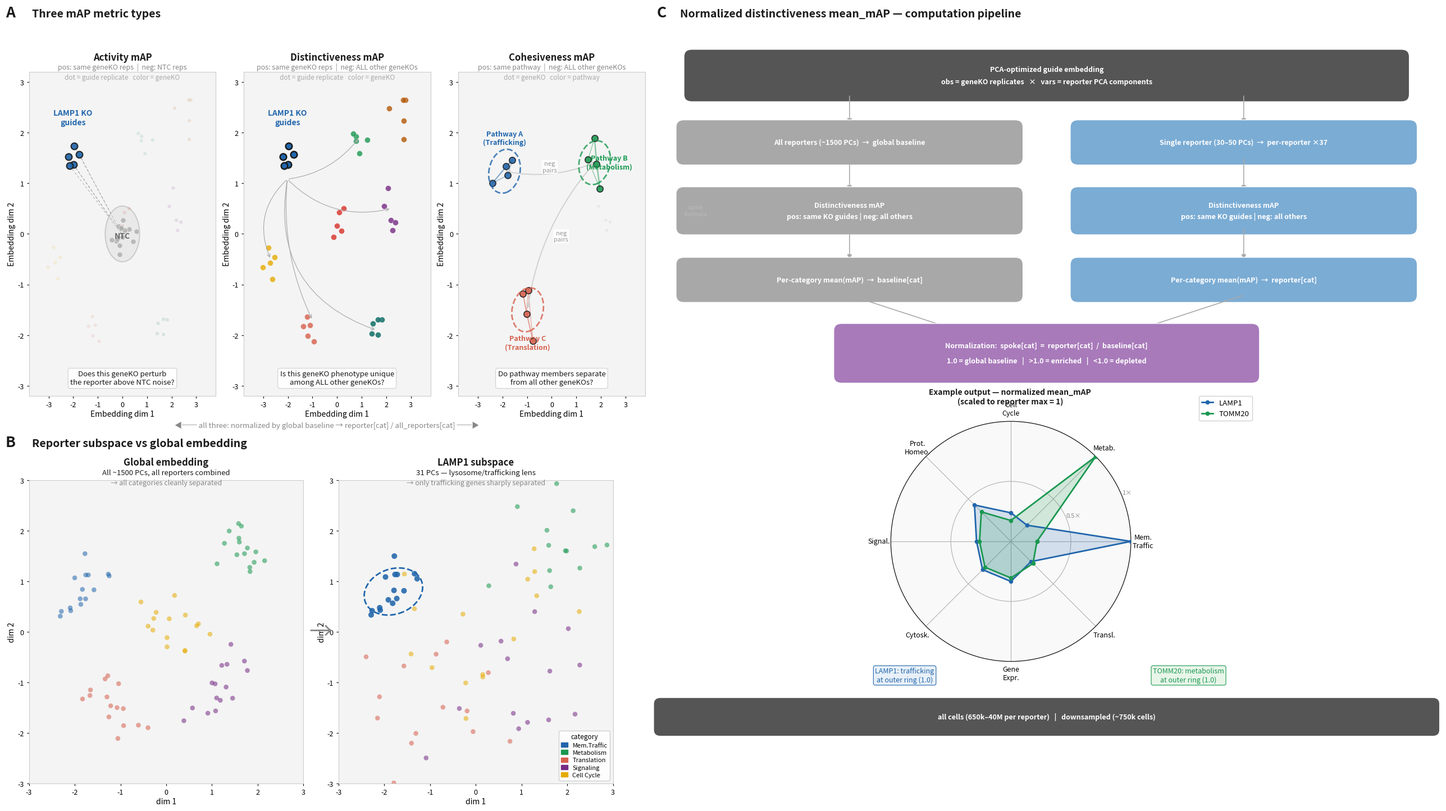

Recreate this plot in Python. (Note: this script raises an exception after producing the figure.)
"""
Generate distinctiveness mAP schematic figure.
Output: docs/distinctiveness_map_schematic.png

Usage:
    python docs/generate_map_schematic.py
"""
import matplotlib
matplotlib.use('Agg')
import matplotlib.pyplot as plt
import matplotlib.patches as mpatches
from matplotlib.patches import FancyBboxPatch, Ellipse
import numpy as np

FW, FH = 26, 15
fig = plt.figure(figsize=(FW, FH))
fig.patch.set_facecolor('white')

CB='#2166ac'; CR='#d6604d'; CG='#1a9850'; CY='#e6ab02'
CP='#762a83'; CT='#01665e'; CO='#b35806'; CK='#d73027'
CGRAY='#888888'; CLIGHT='#f4f4f4'; CDARK='#1a1a1a'; CNTC='#aaaaaa'

def add_ax(l,b,w,h): return fig.add_axes([l,b,w,h])
def ft(x,y,s,**kw): return fig.text(x,y,s,**kw)

np.random.seed(42)

GCOLS=[CB,CR,CG,CP,CY,CT,CK,CO]
GCTR=[(-2.1,1.4),(-1.0,-1.7),(0.9,1.9),(2.2,0.5),
      (-2.7,-0.5),(1.6,-1.9),(0.1,0.2),(2.7,2.3)]
CATMAP={0:'Traf',1:'Traf',5:'Traf',2:'Meta',4:'Meta',
        6:'Trans',7:'Trans',3:'Cell'}
CATCOL={'Traf':CB,'Meta':CG,'Trans':CR,'Cell':CY}

PTS=[]
for i,(cx,cy) in enumerate(GCTR):
    for _ in range(5):
        PTS.append((cx+np.random.randn()*0.22, cy+np.random.randn()*0.22, i))
NTC=[(np.random.randn()*0.30, np.random.randn()*0.28) for _ in range(14)]

def scatter_base(ax):
    ax.set_facecolor(CLIGHT)
    ax.set_xlim(-3.8,3.8); ax.set_ylim(-3.2,3.2)
    ax.set_xlabel('Embedding dim 1', fontsize=10, labelpad=2)
    ax.set_ylabel('Embedding dim 2', fontsize=10, labelpad=2)
    ax.tick_params(labelsize=9, length=3)
    for sp in ax.spines.values():
        sp.set_linewidth(0.8); sp.set_color('#cccccc')

# ── Section headers ───────────────────────────────────────────────────────
ft(0.012,0.975,'A',fontsize=19,fontweight='black',color=CDARK)
ft(0.030,0.975,'Three mAP metric types',fontsize=14,fontweight='bold',color=CDARK)
ft(0.012,0.465,'B',fontsize=19,fontweight='black',color=CDARK)
ft(0.030,0.465,'Reporter subspace vs global embedding',fontsize=14,fontweight='bold',color=CDARK)

# ── A1: Activity ─────────────────────────────────────────────────────────
AX,AY,AW,AH = 0.028,0.525,0.128,0.385
ax1 = add_ax(AX,AY,AW,AH)
scatter_base(ax1)
for x,y in NTC:
    ax1.scatter(x,y,c=CNTC,s=45,alpha=0.75,zorder=3,edgecolors='white',linewidths=0.5)
ax1.add_patch(Ellipse((0,0),1.4,1.1,fill=True,facecolor='#e0e0e0',
                       edgecolor=CNTC,lw=1.5,zorder=2,alpha=0.5))
ax1.text(0,-0.04,'NTC',fontsize=10,ha='center',va='center',
         color='#666666',fontweight='bold',zorder=5)
for x,y,i in PTS:
    if i != 0:
        ax1.scatter(x,y,c=GCOLS[i],s=20,alpha=0.12,zorder=2,edgecolors='none')
qpts=[(p[0],p[1]) for p in PTS if p[2]==0]
for x,y in qpts:
    ax1.scatter(x,y,c=CB,s=72,alpha=0.92,zorder=5,edgecolors=CDARK,linewidths=1.5)
qcx=np.mean([p[0] for p in qpts]); qcy=np.mean([p[1] for p in qpts])
ntc_cx=np.mean([p[0] for p in NTC]); ntc_cy=np.mean([p[1] for p in NTC])
for rx,ry in qpts:
    ax1.plot([rx,ntc_cx],[ry,ntc_cy],color=CGRAY,lw=0.8,alpha=0.55,zorder=1,
             linestyle=(0,(4,3)))
ax1.text(qcx,qcy+0.65,'LAMP1 KO\nguides',fontsize=10,color=CB,
         fontweight='bold',ha='center',zorder=6)
# question inside plot at bottom
ax1.text(0,-2.85,'Does this geneKO perturb\nthe reporter above NTC noise?',
         fontsize=9.5,ha='center',va='center',color=CDARK,zorder=7,
         bbox=dict(boxstyle='round,pad=0.3',fc='white',ec='#cccccc',lw=0.8,alpha=0.92))

ft(AX+AW/2,AY+AH+0.014,'Activity mAP',ha='center',fontsize=12,fontweight='bold',color=CDARK)
ft(AX+AW/2,AY+AH+0.003,'pos: same geneKO reps  |  neg: NTC reps',
   ha='center',fontsize=9,color=CGRAY,style='italic')
ft(AX+AW/2,AY+AH-0.009,'dot = guide replicate   color = geneKO',
   ha='center',fontsize=8.5,color='#aaaaaa',style='italic')

# ── A2: Distinctiveness ───────────────────────────────────────────────────
BX,BY,BW,BH = 0.175,0.525,0.128,0.385
ax2 = add_ax(BX,BY,BW,BH)
scatter_base(ax2)
for sp in ax2.spines.values():
    sp.set_linewidth(0.8); sp.set_color('#cccccc')
ax2.set_facecolor(CLIGHT)
for x,y,i in PTS:
    ax2.scatter(x,y,c=GCOLS[i],s=52,alpha=0.80,zorder=3,edgecolors='white',linewidths=0.3)
qpts=[(p[0],p[1]) for p in PTS if p[2]==0]
for x,y in qpts:
    ax2.scatter(x,y,c=CB,s=70,zorder=5,edgecolors=CDARK,linewidths=1.8)
qcx2=np.mean([p[0] for p in qpts]); qcy2=np.mean([p[1] for p in qpts])
ax2.text(qcx2,qcy2+0.65,'LAMP1 KO\nguides',fontsize=10,color=CB,
         fontweight='bold',ha='center',zorder=6)
for idx in [1,2,3,4,5]:
    ax2.annotate('',xy=(GCTR[idx][0],GCTR[idx][1]),
                 xytext=(GCTR[0][0]+0.08,GCTR[0][1]-0.32),
                 arrowprops=dict(arrowstyle='->',color='#aaaaaa',lw=0.85,
                                 connectionstyle=f'arc3,rad={0.07+idx*0.07}'))
# question inside plot at bottom
ax2.text(0,-2.85,'Is this geneKO phenotype unique\namong ALL other geneKOs?',
         fontsize=9.5,ha='center',va='center',color=CDARK,zorder=7,
         bbox=dict(boxstyle='round,pad=0.3',fc='white',ec='#cccccc',lw=0.8,alpha=0.92))

ft(BX+BW/2,BY+BH+0.014,'Distinctiveness mAP',ha='center',fontsize=12,fontweight='bold',color=CDARK)
ft(BX+BW/2,BY+BH+0.003,'pos: same geneKO reps  |  neg: ALL other geneKOs',
   ha='center',fontsize=9,color=CGRAY,style='italic')
ft(BX+BW/2,BY+BH-0.009,'dot = guide replicate   color = geneKO',
   ha='center',fontsize=8.5,color='#aaaaaa',style='italic')

# ── A3: Cohesiveness ──────────────────────────────────────────────────────
CX2,CY2,CW,CH = 0.322,0.525,0.128,0.385
ax3 = add_ax(CX2,CY2,CW,CH)
scatter_base(ax3)
pathway_genes = {
    'Pathway A\n(Trafficking)': {'col':CB,'pts':[(-2.1,1.4),(-1.8,1.1),(-2.3,1.0),(-1.6,1.7)]},
    'Pathway B\n(Metabolism)':  {'col':CG,'pts':[(1.6,1.8),(1.9,1.4),(1.4,1.5),(2.0,1.1)]},
    'Pathway C\n(Translation)': {'col':CR,'pts':[(-1.1,-1.6),(-0.8,-1.9),(-1.4,-1.2),(-0.9,-1.4)]},
}
np.random.seed(7)
ctrs={}
for pname,pdata in pathway_genes.items():
    col=pdata['col']
    spts=[]
    for cx,cy in pdata['pts']:
        x=cx+np.random.randn()*0.14; y=cy+np.random.randn()*0.14
        spts.append((x,y))
        ax3.scatter(x,y,c=col,s=65,alpha=0.88,zorder=4,edgecolors=CDARK,linewidths=1.2)
    for ii in range(len(spts)):
        for jj in range(ii+1,len(spts)):
            ax3.plot([spts[ii][0],spts[jj][0]],[spts[ii][1],spts[jj][1]],
                     color=col,lw=1.0,alpha=0.45,zorder=3)
    xs=[p[0] for p in spts]; ys=[p[1] for p in spts]
    ax3.add_patch(Ellipse((np.mean(xs),np.mean(ys)),1.3,0.85,angle=10,
                           fill=False,edgecolor=col,lw=2.0,linestyle='--',alpha=0.8,zorder=5))
    ctrs[pname]=(np.mean(xs),np.mean(ys))
    offsets={'Pathway A\n(Trafficking)':(0.0,0.65),
             'Pathway B\n(Metabolism)':(0.6,0.0),
             'Pathway C\n(Translation)':(0.0,-0.65)}
    dx,dy=offsets.get(pname,(0,0.5))
    ax3.text(np.mean(xs)+dx,np.mean(ys)+dy,pname,fontsize=9,color=col,
             fontweight='bold',ha='center',va='center',zorder=6)
for x,y,i in PTS:
    if CATMAP.get(i,'Other') not in ('Traf','Meta','Trans'):
        ax3.scatter(x,y,c='#cccccc',s=18,alpha=0.25,zorder=2,edgecolors='none')
pnames=list(ctrs.keys())
for ia,ib in [(0,1),(1,2)]:
    pa=ctrs[pnames[ia]]; pb=ctrs[pnames[ib]]
    mx=(pa[0]+pb[0])/2; my=(pa[1]+pb[1])/2
    ax3.annotate('',xy=pb,xytext=pa,
                 arrowprops=dict(arrowstyle='<->',color='#cccccc',lw=1.2,
                                 connectionstyle='arc3,rad=0.15'))
    ax3.text(mx,my,'neg\npairs',fontsize=8,ha='center',va='center',
             color='#999999',style='italic',
             bbox=dict(boxstyle='round,pad=0.15',fc='white',ec='none',alpha=0.8))
# question inside plot at bottom
ax3.text(0,-2.85,'Do pathway members separate\nfrom all other geneKOs?',
         fontsize=9.5,ha='center',va='center',color=CDARK,zorder=7,
         bbox=dict(boxstyle='round,pad=0.3',fc='white',ec='#cccccc',lw=0.8,alpha=0.92))

ft(CX2+CW/2,CY2+CH+0.014,'Cohesiveness mAP',ha='center',fontsize=12,fontweight='bold',color=CDARK)
ft(CX2+CW/2,CY2+CH+0.003,'pos: same pathway  |  neg: ALL other geneKOs',
   ha='center',fontsize=9,color=CGRAY,style='italic')
ft(CX2+CW/2,CY2+CH-0.009,'dot = geneKO   color = pathway',
   ha='center',fontsize=8.5,color='#aaaaaa',style='italic')

ft(0.232,0.488,
   '◀── all three: normalized by global baseline → reporter[cat] / all_reporters[cat] ──▶',
   ha='center',fontsize=9.5,color=CGRAY,style='italic')

# ── Panel B ───────────────────────────────────────────────────────────────
cat_info={
    'Mem.Traffic':(CB,[(-1.8,1.2),(-1.5,0.7),(-2.1,0.5)]),
    'Metabolism': (CG,[(1.6,1.8),(1.9,1.3),(1.4,1.5)]),
    'Translation':(CR,[(-1.2,-1.5),(-0.8,-1.8),(-1.5,-1.1)]),
    'Signaling':  (CP,[(1.2,-1.2),(1.6,-0.8),(0.9,-1.5)]),
    'Cell Cycle': (CY,[(0.1,0.2),(0.5,-0.2),(-0.2,0.4)]),
}
def draw_embed(ax,al,ab,aw,ah,spread_map,highlight,title,sub1,sub2):
    """spread_map: dict cat->spread, or single float for uniform spread."""
    np.random.seed(5)
    ax.set_facecolor(CLIGHT)
    ax.set_xlim(-3,3); ax.set_ylim(-3,3)
    ax.set_xlabel('dim 1',fontsize=10,labelpad=2)
    ax.set_ylabel('dim 2',fontsize=10,labelpad=2)
    ax.tick_params(labelsize=9,length=3)
    for sp in ax.spines.values():
        sp.set_linewidth(0.8); sp.set_color('#cccccc')
    for cat,(col,ctrs2) in cat_info.items():
        spread = spread_map[cat] if isinstance(spread_map,dict) else spread_map
        hl = cat in highlight
        for cx,cy in ctrs2:
            for _ in range(5):
                x=cx+np.random.randn()*spread; y=cy+np.random.randn()*spread
                ax.scatter(x,y,c=col,s=52 if hl else 38,
                           alpha=0.88 if hl else 0.55,zorder=3,edgecolors='none')
        if hl:
            ax.add_patch(Ellipse(
                (np.mean([c[0] for c in ctrs2]),np.mean([c[1] for c in ctrs2])),
                1.3,0.9,angle=15,fill=False,edgecolor=col,lw=2,linestyle='--',zorder=4))
    ft(al+aw/2,ab+ah+0.018,title,ha='center',fontsize=12,fontweight='bold',color=CDARK)
    ft(al+aw/2,ab+ah+0.007,sub1,ha='center',fontsize=9.5,color=CDARK)
    ft(al+aw/2,ab+ah-0.005,sub2,ha='center',fontsize=9,color=CGRAY,style='italic')

B1L,B1B,B1W,B1H=0.028,0.065,0.188,0.360
B2L,B2B,B2W,B2H=0.240,0.065,0.188,0.360
ax_b1=add_ax(B1L,B1B,B1W,B1H)
# Global: all categories well-separated (tight spread for all)
draw_embed(ax_b1,B1L,B1B,B1W,B1H,0.22,[],'Global embedding',
           'All ~1500 PCs, all reporters combined','→ all categories cleanly separated')
ax_b2=add_ax(B2L,B2B,B2W,B2H)
# LAMP1 subspace: only Mem.Traffic tight, others mixed (large spread)
lamp1_spread={'Mem.Traffic':0.19,'Metabolism':0.85,'Translation':0.85,
              'Signaling':0.85,'Cell Cycle':0.85}
draw_embed(ax_b2,B2L,B2B,B2W,B2H,lamp1_spread,['Mem.Traffic'],'LAMP1 subspace',
           '31 PCs — lysosome/trafficking lens','→ only trafficking genes sharply separated')
leg_b=[mpatches.Patch(color=v[0],label=k) for k,v in cat_info.items()]
ax_b2.legend(handles=leg_b,fontsize=8,loc='lower right',framealpha=0.9,
             title='category',title_fontsize=8.5,handlelength=1,borderpad=0.4,labelspacing=0.3)
fig.text(0.228,0.245,'→',fontsize=30,color=CGRAY,ha='center',va='center')

# ── Panel C: Flowchart ────────────────────────────────────────────────────
ft(0.458,0.975,'C',fontsize=19,fontweight='black',color=CDARK)
ft(0.474,0.975,'Normalized distinctiveness mean_mAP — computation pipeline',
   fontsize=14,fontweight='bold',color=CDARK)
CG_LIGHT='#a8a8a8'; CB_LIGHT='#7bacd4'; CP_LIGHT='#a87aba'; CK_LIGHT='#555555'

ax_c=add_ax(0.455,0.12,0.540,0.820)
ax_c.set_xlim(0,10); ax_c.set_ylim(0,9.5)
ax_c.axis('off')

def cbox(x,y,w,h,lines,fc,fontsize=9,tc='white'):
    ax_c.add_patch(FancyBboxPatch((x-w/2,y-h/2),w,h,
        boxstyle='round,pad=0.10',facecolor=fc,edgecolor='white',lw=1.0,zorder=3))
    if isinstance(lines,str): lines=[lines]
    dy=h/(len(lines)+1)
    for j,ln in enumerate(lines):
        ax_c.text(x,y+h/2-dy*(j+1),ln,fontsize=fontsize,ha='center',va='center',
                  color=tc,fontweight='bold',zorder=4)
def carr(x1,y1,x2,y2,col='#aaaaaa'):
    ax_c.annotate('',xy=(x2,y2),xytext=(x1,y1),
                  arrowprops=dict(arrowstyle='-|>',color=col,lw=1.2,mutation_scale=12))

cbox(5,9.1,9.0,0.52,
     ['PCA-optimized guide embedding',
      'obs = geneKO replicates   ×   vars = reporter PCA components'],
     CK_LIGHT,fontsize=9)
carr(2.5,8.84,2.5,8.42); carr(7.5,8.84,7.5,8.42)
cbox(2.5,8.18,4.2,0.42,['All reporters (~1500 PCs)  →  global baseline'],CG_LIGHT)
cbox(7.5,8.18,4.2,0.42,['Single reporter (30–50 PCs)  →  per-reporter ×37'],CB_LIGHT)
carr(2.5,7.97,2.5,7.50); carr(7.5,7.97,7.5,7.50)
cbox(2.5,7.24,4.2,0.46,
     ['Distinctiveness mAP','pos: same KO guides | neg: all others'],CG_LIGHT)
cbox(7.5,7.24,4.2,0.46,
     ['Distinctiveness mAP','pos: same KO guides | neg: all others'],CB_LIGHT)
ax_c.text(0.55,7.24,'same\nformula',fontsize=8,ha='center',va='center',
          color='#bbbbbb',style='italic')
carr(2.5,7.01,2.5,6.55); carr(7.5,7.01,7.5,6.55)
cbox(2.5,6.29,4.2,0.42,['Per-category mean(mAP)  →  baseline[cat]'],CG_LIGHT)
cbox(7.5,6.29,4.2,0.42,['Per-category mean(mAP)  →  reporter[cat]'],CB_LIGHT)
carr(2.5,6.08,3.8,5.62); carr(7.5,6.08,6.2,5.62)
cbox(5.0,5.28,5.2,0.62,
     ['Normalization:  spoke[cat]  =  reporter[cat]  /  baseline[cat]',
      '1.0 = global baseline   |   >1.0 = enriched   |   <1.0 = depleted'],
     CP_LIGHT,fontsize=9)
cats=['Mem.\nTraffic','Metab.','Cell\nCycle','Prot.\nHomeo.',
      'Signal.','Cytosk.','Gene\nExpr.','Transl.']
n=len(cats)
ang=np.linspace(0,2*np.pi,n,endpoint=False).tolist()+[0]
raw_L=np.array([2.1,0.4,0.5,0.9,0.6,0.7,0.7,0.5])
raw_T=np.array([0.5,2.3,0.4,0.8,0.6,0.7,0.7,0.6])
vL=(raw_L/raw_L.max()).tolist()+[raw_L[0]/raw_L.max()]
vT=(raw_T/raw_T.max()).tolist()+[raw_T[0]/raw_T.max()]
ax_r=fig.add_axes([0.578,0.210,0.245,0.285],polar=True)
ax_r.set_facecolor('#f9f9f9')
ax_r.fill(ang,vL,alpha=0.18,color=CB,zorder=3)
ax_r.plot(ang,vL,'o-',color=CB,lw=2.0,ms=4.5,zorder=4,label='LAMP1')
ax_r.fill(ang,vT,alpha=0.18,color=CG,zorder=3)
ax_r.plot(ang,vT,'o-',color=CG,lw=2.0,ms=4.5,zorder=4,label='TOMM20')
ax_r.set_xticks(ang[:-1]); ax_r.set_xticklabels(cats,fontsize=9)
ax_r.set_ylim(0,1.0)
ax_r.set_yticks([0.5,1.0]); ax_r.set_yticklabels(['0.5×','1×'],fontsize=8,color='#888888')
ax_r.tick_params(pad=5)
ax_r.legend(loc='upper right',bbox_to_anchor=(1.52,1.12),fontsize=9.5,
            framealpha=0.9,handlelength=1.5)
ft(0.700,0.516,'Example output — normalized mean_mAP\n(scaled to reporter max = 1)',
   ha='center',fontsize=10,fontweight='bold',color=CDARK)
ax_c.text(3.2,0.85,'LAMP1: trafficking\nat outer ring (1.0)',fontsize=9,ha='center',va='center',
    color=CB,bbox=dict(boxstyle='round,pad=0.25',fc='#e8f0f8',ec=CB,lw=0.8))
ax_c.text(6.8,0.85,'TOMM20: metabolism\nat outer ring (1.0)',fontsize=9,ha='center',va='center',
    color=CG,bbox=dict(boxstyle='round,pad=0.25',fc='#e8f5e9',ec=CG,lw=0.8))
ax_c.add_patch(FancyBboxPatch((0.1,0.10),9.8,0.36,
    boxstyle='round,pad=0.08',facecolor='#555555',edgecolor='none',zorder=3))
ax_c.text(5.0,0.28,
    'all cells (650k–40M per reporter)   |   downsampled (~750k cells)',
    fontsize=9,ha='center',va='center',color='white',fontweight='bold',zorder=4)

import os
out = os.path.join(os.path.dirname(__file__), 'distinctiveness_map_schematic.png')
fig.savefig(out, dpi=160, bbox_inches='tight', facecolor='white')
print(f'Saved: {out}')

if __name__ == '__main__':
    pass
